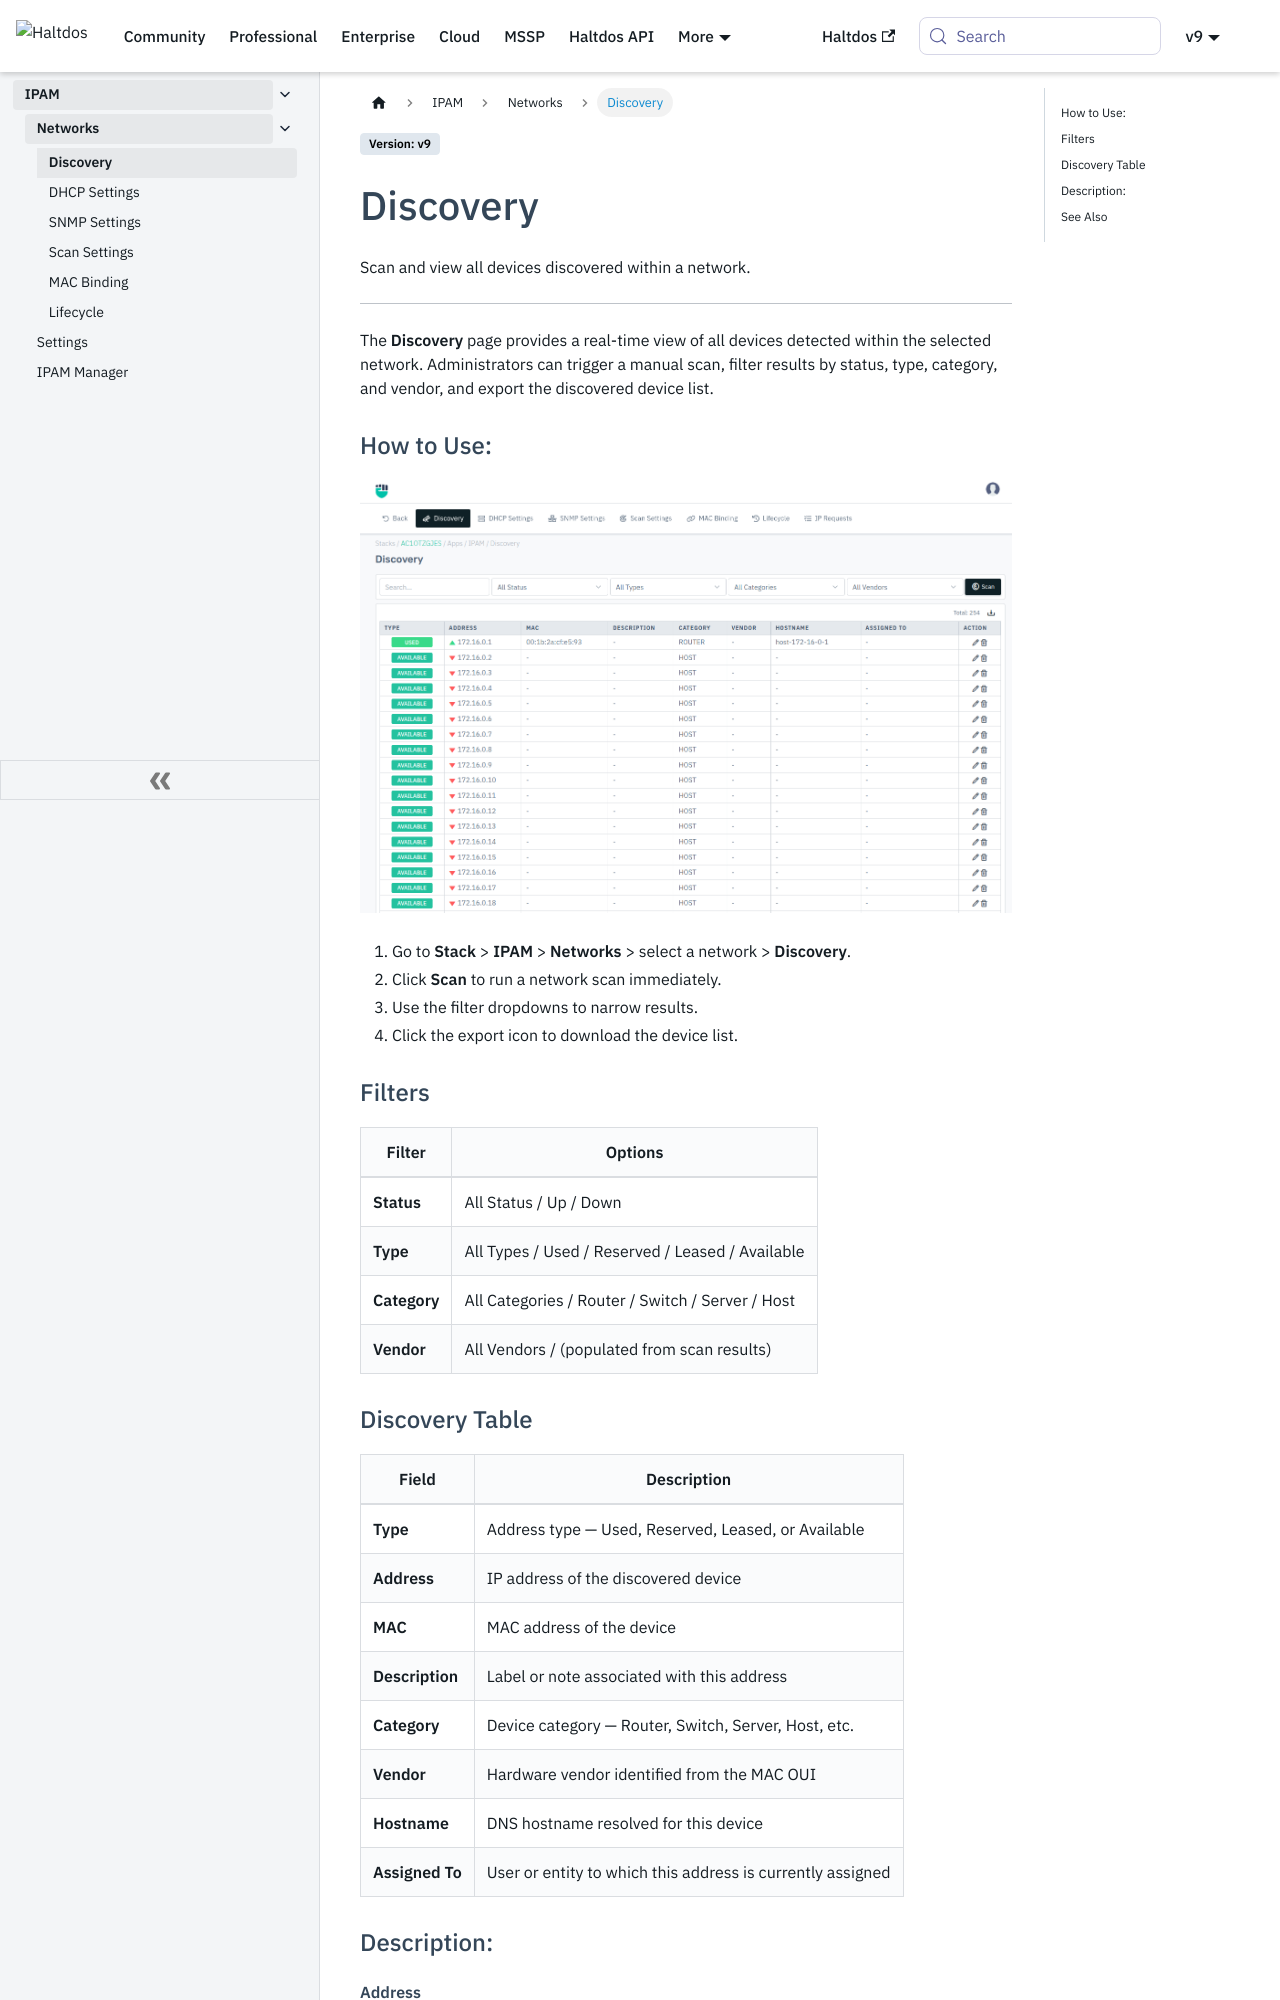

repository: halt-dos/hd-wiki-public · page: enterprise/ipam/networks/discovery/index.html · generator: docusaurus

---
sidebar_position: 3
---

# Discovery

Scan and view all devices discovered within a network.

---

The **Discovery** page provides a real-time view of all devices detected within the selected network. Administrators can trigger a manual scan, filter results by status, type, category, and vendor, and export the discovered device list.

### How to Use:

![discovery](/img/ipam/discovery.png)

1. Go to **Stack** > **IPAM** > **Networks** > select a network > **Discovery**.
2. Click **Scan** to run a network scan immediately.
3. Use the filter dropdowns to narrow results.
4. Click the export icon to download the device list.

### Filters

| Filter | Options |
| --- | --- |
| **Status** | All Status / Up / Down |
| **Type** | All Types / Used / Reserved / Leased / Available |
| **Category** | All Categories / Router / Switch / Server / Host |
| **Vendor** | All Vendors / (populated from scan results) |

### Discovery Table

| Field | Description |
| --- | --- |
| **Type** | Address type — Used, Reserved, Leased, or Available |
| **Address** | IP address of the discovered device |
| **MAC** | MAC address of the device |
| **Description** | Label or note associated with this address |
| **Category** | Device category — Router, Switch, Server, Host, etc. |
| **Vendor** | Hardware vendor identified from the MAC OUI |
| **Hostname** | DNS hostname resolved for this device |
| **Assigned To** | User or entity to which this address is currently assigned |

### Description:

##### **Address**

The IP address detected during the network scan.
